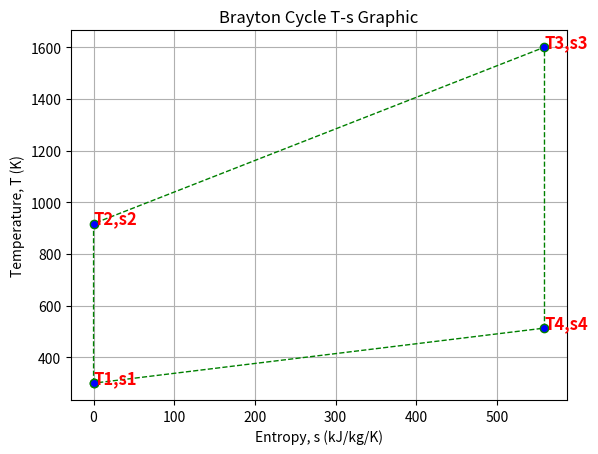

The script that saved this image:
import numpy as np
import matplotlib.pyplot as plt


T1 = 300    # kelvin
T3 = 1600

p1 = 50     # kPa
p2 = p1*50
p3 = p2
p4 = p1
R = 287; g = 1.4
cp = (R*g)/(g - 1)
T4 = 513.139

s1 = 0
T2 = 917.363
s2 = cp*np.log(T2/T1)-R*np.log(p2/p1)
s3 = s2 + cp*np.log(T3/T2)-R*np.log(p3/p2)
s4 = s3
x = [s1,s2,s3,s4,s1]
y = [T1,T2,T3,T4,T1]
plt.plot(x, y, color='green', linestyle='dashed', linewidth = 1,
         marker='o', markerfacecolor='blue', markersize=6)
plt.annotate("T1,s1", (x[0], y[0]), weight='bold', fontsize=12, color='red')
plt.annotate("T2,s2", (x[1], y[1]), weight='bold', fontsize=12, color='red')
plt.annotate("T3,s3", (x[2], y[2]), weight='bold', fontsize=12, color='red')
plt.annotate("T4,s4", (x[3], y[3]), weight='bold', fontsize=12, color='red')

plt.xlabel('Entropy, s (kJ/kg/K)')
plt.ylabel('Temperature, T (K)')
plt.grid('on')
plt.title('Brayton Cycle T-s Graphic')
plt.show()
